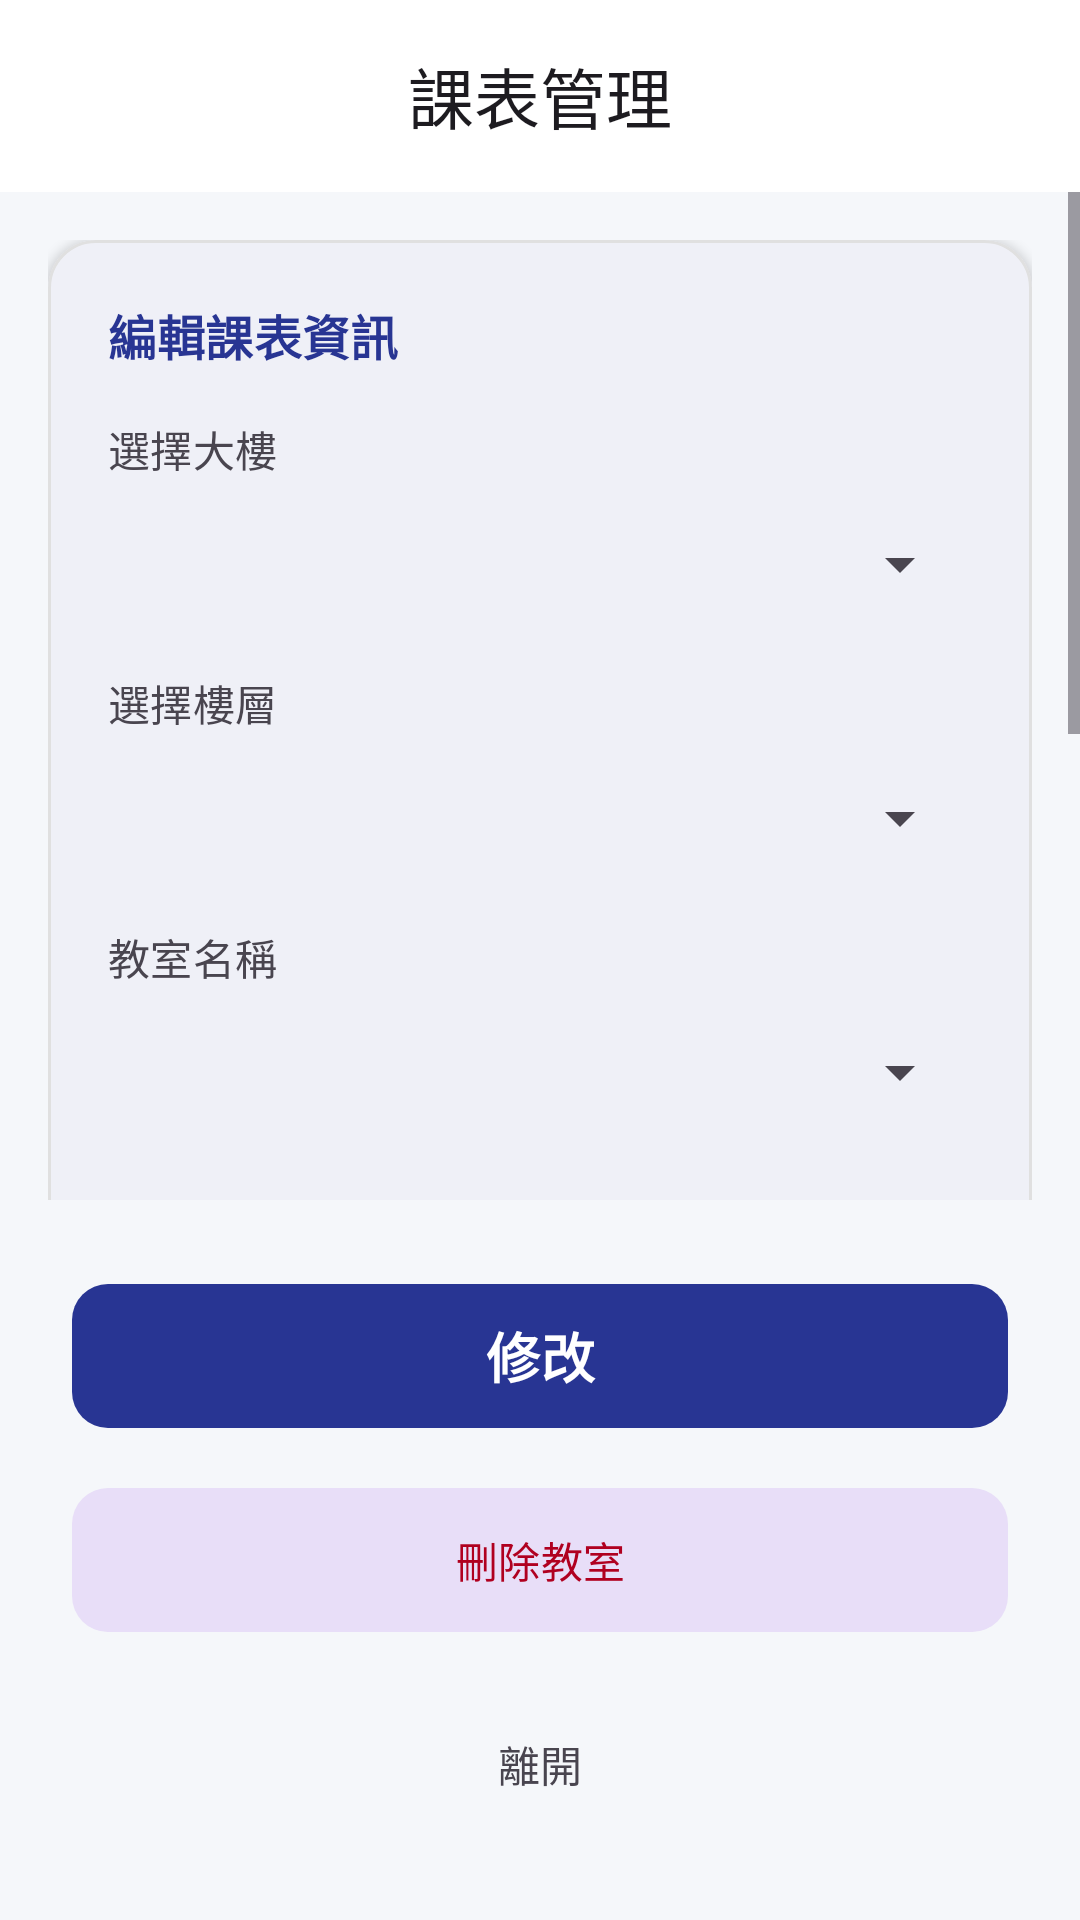

Here is an Android app screen rendered from its layout file. Give the layout XML and the strings, colors and styles it references.
<!-- AndroidManifest.xml: application theme Theme.EmptyRoomFinder -->
<!-- res/layout/lesson_manage.xml -->
<?xml version="1.0" encoding="utf-8"?>
<androidx.constraintlayout.widget.ConstraintLayout xmlns:android="http://schemas.android.com/apk/res/android"
    xmlns:app="http://schemas.android.com/apk/res-auto"
    xmlns:tools="http://schemas.android.com/tools"
    android:layout_width="match_parent"
    android:layout_height="match_parent"
    android:background="@color/background">

    <com.google.android.material.appbar.AppBarLayout
        android:id="@+id/appBarLayout"
        android:layout_width="match_parent"
        android:layout_height="wrap_content"
        app:layout_constraintTop_toTopOf="parent">

        <com.google.android.material.appbar.MaterialToolbar
            android:id="@+id/toolbar"
            android:layout_width="match_parent"
            android:layout_height="?attr/actionBarSize"
            app:title="課表管理"
            app:titleCentered="true" />
    </com.google.android.material.appbar.AppBarLayout>

    <ScrollView
        android:layout_width="match_parent"
        android:layout_height="0dp"
        android:clipToPadding="false"
        app:layout_constraintBottom_toTopOf="@+id/button_container"
        app:layout_constraintTop_toBottomOf="@+id/appBarLayout">

        <LinearLayout
            android:layout_width="match_parent"
            android:layout_height="wrap_content"
            android:orientation="vertical"
            android:padding="16dp">

            <com.google.android.material.card.MaterialCardView
                android:layout_width="match_parent"
                android:layout_height="wrap_content"
                app:cardCornerRadius="16dp"
                app:cardElevation="2dp"
                app:strokeColor="@color/divider"
                app:strokeWidth="1dp">

                <LinearLayout
                    android:layout_width="match_parent"
                    android:layout_height="wrap_content"
                    android:orientation="vertical"
                    android:padding="20dp">

                    <TextView
                        android:layout_width="wrap_content"
                        android:layout_height="wrap_content"
                        android:layout_marginBottom="16dp"
                        android:text="編輯課表資訊"
                        android:textAppearance="@style/TextAppearance.Material3.TitleMedium"
                        android:textColor="@color/primary"
                        android:textStyle="bold" />

                    
                    <TextView
                        android:layout_width="wrap_content"
                        android:layout_height="wrap_content"
                        android:text="選擇大樓"
                        android:textAppearance="@style/TextAppearance.Material3.LabelLarge"
                        android:textColor="@color/on_surface_variant" />
                    <Spinner
                        android:id="@+id/building_setting"
                        android:layout_width="match_parent"
                        android:layout_height="48dp"
                        android:layout_marginTop="4dp"
                        android:layout_marginBottom="12dp" />

                    
                    <TextView
                        android:layout_width="wrap_content"
                        android:layout_height="wrap_content"
                        android:text="選擇樓層"
                        android:textAppearance="@style/TextAppearance.Material3.LabelLarge"
                        android:textColor="@color/on_surface_variant" />
                    <Spinner
                        android:id="@+id/floor_setting"
                        android:layout_width="match_parent"
                        android:layout_height="48dp"
                        android:layout_marginTop="4dp"
                        android:layout_marginBottom="12dp" />

                    
                    <TextView
                        android:layout_width="wrap_content"
                        android:layout_height="wrap_content"
                        android:text="教室名稱"
                        android:textAppearance="@style/TextAppearance.Material3.LabelLarge"
                        android:textColor="@color/on_surface_variant" />
                    <Spinner
                        android:id="@+id/classroom_setting"
                        android:layout_width="match_parent"
                        android:layout_height="48dp"
                        android:layout_marginTop="4dp"
                        android:layout_marginBottom="12dp" />

                    <View
                        android:layout_width="match_parent"
                        android:layout_height="1dp"
                        android:layout_marginVertical="8dp"
                        android:background="@color/divider" />

                    
                    <TextView
                        android:layout_width="wrap_content"
                        android:layout_height="wrap_content"
                        android:text="課堂星期"
                        android:textAppearance="@style/TextAppearance.Material3.LabelLarge"
                        android:textColor="@color/on_surface_variant" />
                    <Spinner
                        android:id="@+id/day_setting"
                        android:layout_width="match_parent"
                        android:layout_height="48dp"
                        android:layout_marginTop="4dp"
                        android:layout_marginBottom="12dp" />

                    
                    <TextView
                        android:layout_width="wrap_content"
                        android:layout_height="wrap_content"
                        android:text="課堂時段"
                        android:textAppearance="@style/TextAppearance.Material3.LabelLarge"
                        android:textColor="@color/on_surface_variant" />
                    <Spinner
                        android:id="@+id/time_setting"
                        android:layout_width="match_parent"
                        android:layout_height="48dp"
                        android:layout_marginTop="4dp"
                        android:layout_marginBottom="12dp" />

                    
                    <TextView
                        android:layout_width="wrap_content"
                        android:layout_height="wrap_content"
                        android:text="是否有課"
                        android:textAppearance="@style/TextAppearance.Material3.LabelLarge"
                        android:textColor="@color/on_surface_variant" />
                    <Spinner
                        android:id="@+id/has_class_setting"
                        android:layout_width="match_parent"
                        android:layout_height="48dp"
                        android:layout_marginTop="4dp" />

                </LinearLayout>
            </com.google.android.material.card.MaterialCardView>
        </LinearLayout>
    </ScrollView>

    <LinearLayout
        android:id="@+id/button_container"
        android:layout_width="match_parent"
        android:layout_height="wrap_content"
        android:orientation="vertical"
        android:padding="24dp"
        app:layout_constraintBottom_toBottomOf="parent">

        <com.google.android.material.button.MaterialButton
            android:id="@+id/edit"
            style="@style/Widget.Material3.Button"
            android:layout_width="match_parent"
            android:layout_height="56dp"
            android:layout_marginBottom="12dp"
            android:text="修改"
            android:textColor="@color/on_primary"
            android:textSize="18sp"
            android:textStyle="bold"
            app:cornerRadius="12dp" />

        <com.google.android.material.button.MaterialButton
            android:id="@+id/delete"
            style="@style/Widget.Material3.Button.TonalButton"
            android:layout_width="match_parent"
            android:layout_height="56dp"
            android:layout_marginBottom="12dp"
            android:text="刪除教室"
            android:textColor="@color/error"
            app:cornerRadius="12dp" />

        <com.google.android.material.button.MaterialButton
            android:id="@+id/exit"
            style="@style/Widget.Material3.Button.TextButton"
            android:layout_width="match_parent"
            android:layout_height="56dp"
            android:text="離開"
            android:textColor="@color/on_surface_variant" />
    </LinearLayout>

</androidx.constraintlayout.widget.ConstraintLayout>
<!-- resources referenced by this layout -->
<resources>
  <color name="background">#F5F7FA</color>
  <color name="divider">#E0E0E0</color>
  <color name="error">#B00020</color>
  <color name="on_primary">#FFFFFF</color>
  <color name="on_surface_variant">#49454F</color>
  <color name="primary">#283593</color>
  <style name="Theme.EmptyRoomFinder" parent="Base.Theme.EmptyRoomFinder" />
  <style name="Base.Theme.EmptyRoomFinder" parent="Theme.Material3.DayNight.NoActionBar">
          <item name="colorPrimary">@color/primary</item>
          <item name="colorOnPrimary">@color/on_primary</item>
          <item name="colorPrimaryContainer">@color/primary_container</item>
          <item name="colorOnPrimaryContainer">@color/on_primary_container</item>
          
          <item name="colorSecondary">@color/secondary</item>
          <item name="colorOnSecondary">@color/on_secondary</item>
          
          <item name="android:windowBackground">@color/background</item>
          <item name="colorSurface">@color/surface</item>
          <item name="colorOnSurface">@color/on_surface</item>
          <item name="colorOutline">@color/outline</item>
      </style>
  <color name="primary_container">#E8EAF6</color>
  <color name="on_primary_container">#1A237E</color>
  <color name="secondary">#455A64</color>
  <color name="on_secondary">#FFFFFF</color>
  <color name="surface">#FFFFFF</color>
  <color name="on_surface">#1C1B1F</color>
  <color name="outline">#79747E</color>
</resources>
